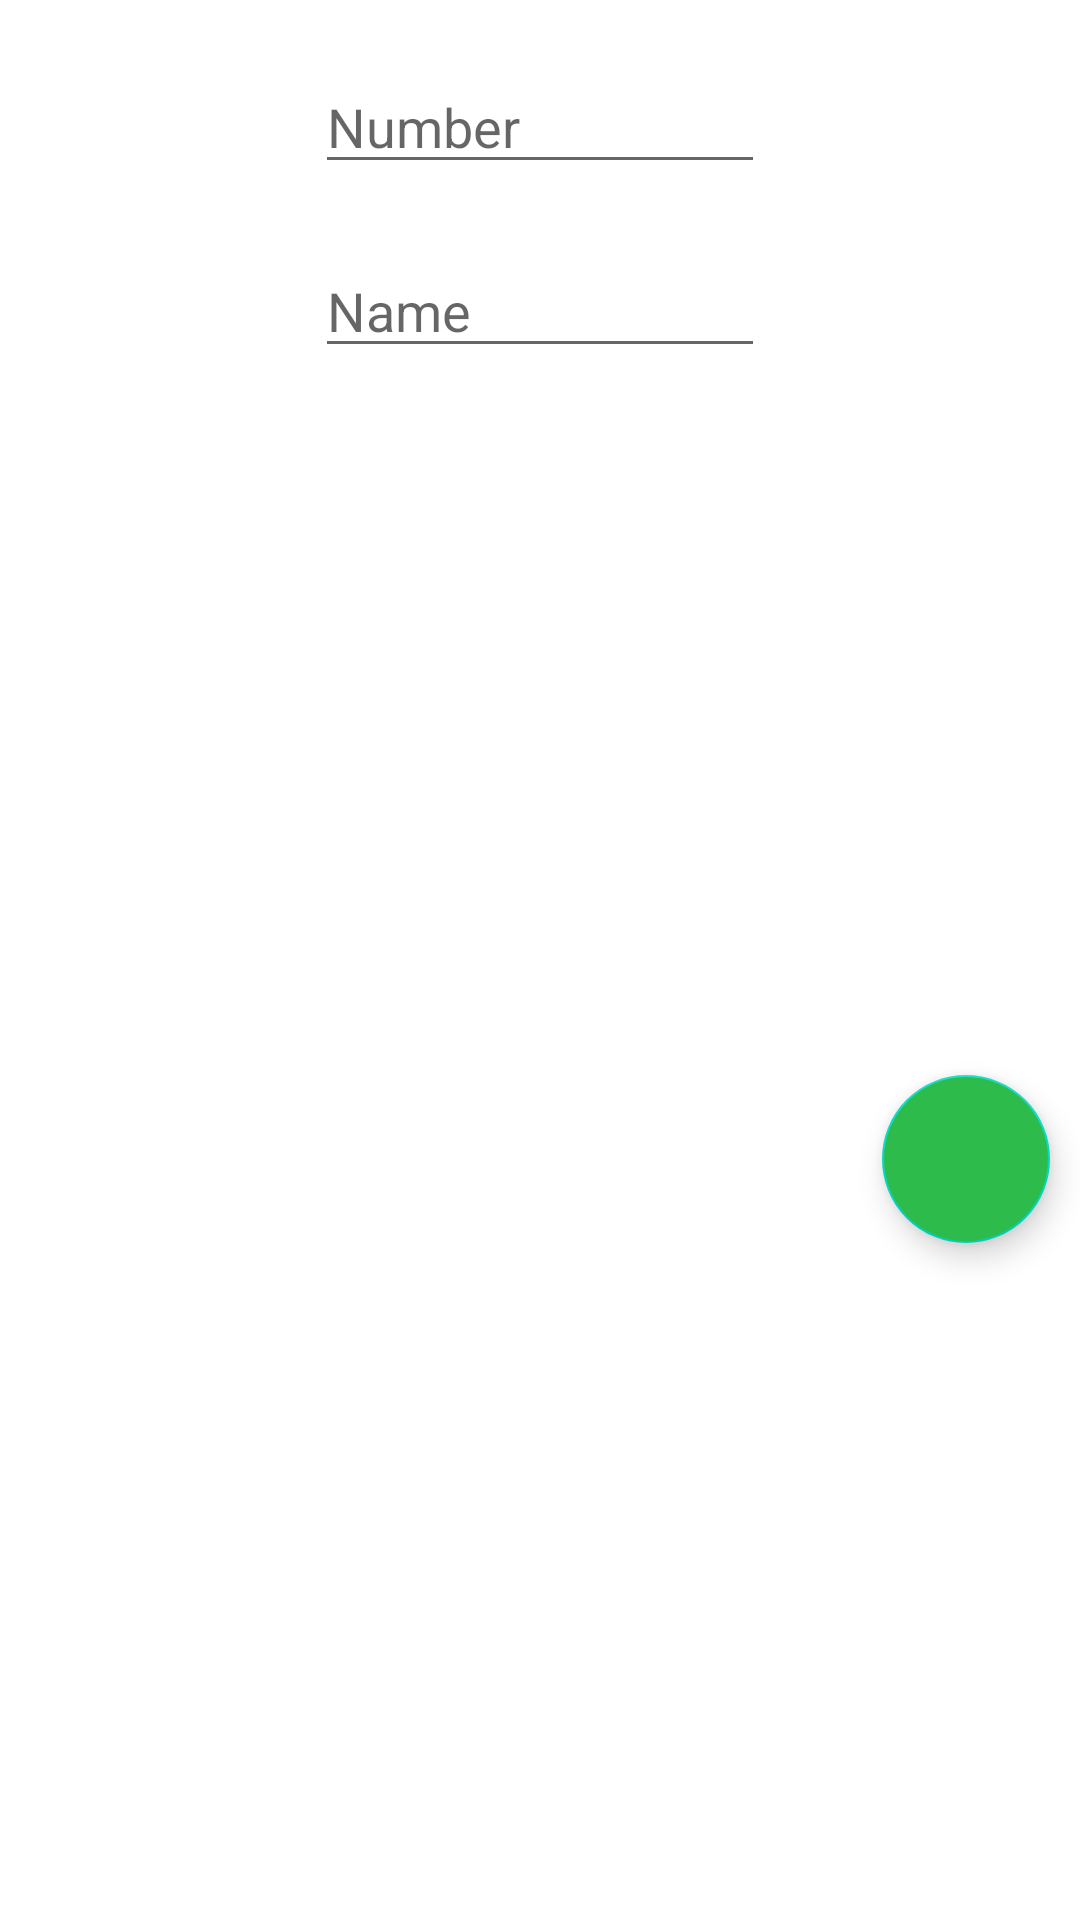

This screen was rendered from an Android layout file. Write that file and the resources it references.
<!-- AndroidManifest.xml: application theme Theme.FlowersShop -->
<!-- res/layout/layout_dialog.xml -->
<?xml version="1.0" encoding="utf-8"?>
<androidx.constraintlayout.widget.ConstraintLayout
    xmlns:android="http://schemas.android.com/apk/res/android"
    xmlns:app="http://schemas.android.com/apk/res-auto"
    xmlns:tools="http://schemas.android.com/tools"
    android:layout_width="wrap_content"
    android:layout_height="wrap_content">

    <EditText
        android:id="@+id/number_edit"
        android:layout_width="150dp"
        android:layout_height="wrap_content"
        android:layout_margin="20dp"
        android:hint="Number"
        android:inputType="textPersonName"
        app:layout_constraintEnd_toEndOf="parent"
        app:layout_constraintStart_toStartOf="parent"
        app:layout_constraintTop_toTopOf="parent" />

    <EditText
        android:id="@+id/name_edit"
        android:layout_width="150dp"
        android:layout_height="wrap_content"
        android:layout_margin="20dp"
        android:hint="Name"
        android:inputType="textPersonName"
        app:layout_constraintEnd_toEndOf="parent"
        app:layout_constraintStart_toStartOf="parent"
        app:layout_constraintTop_toBottomOf="@+id/number_edit" />

    <com.google.android.material.floatingactionbutton.FloatingActionButton
        android:id="@+id/save_profile"
        android:layout_width="wrap_content"
        android:layout_height="wrap_content"
        android:layout_alignParentEnd="true"
        android:layout_alignParentBottom="true"
        android:layout_gravity="end|bottom"
        android:layout_marginTop="20dp"
        android:layout_marginBottom="10dp"
        android:layout_marginEnd="10dp"
        android:backgroundTint="@color/colorGreen"
        android:clickable="true"
        android:src="@drawable/save"
        app:layout_constraintBottom_toBottomOf="parent"
        app:layout_constraintEnd_toEndOf="parent"
        app:layout_constraintTop_toBottomOf="@+id/name_edit">

    </com.google.android.material.floatingactionbutton.FloatingActionButton>

</androidx.constraintlayout.widget.ConstraintLayout>
<!-- resources referenced by this layout -->
<resources>
  <color name="colorGreen">#2dbb4b</color>
  <style name="Theme.FlowersShop" parent="Theme.MaterialComponents.DayNight.NoActionBar">
          
          <item name="colorPrimary">@color/purple_500</item>
          <item name="colorPrimaryVariant">@color/purple_700</item>
          <item name="colorOnPrimary">@color/white</item>
          
          <item name="colorSecondary">@color/teal_200</item>
          <item name="colorSecondaryVariant">@color/teal_700</item>
          <item name="colorOnSecondary">@color/black</item>
          
          <item name="android:statusBarColor">#000</item>
          
      </style>
  <color name="purple_500">#FF6200EE</color>
  <color name="purple_700">#FF3700B3</color>
  <color name="white">#FFFFFFFF</color>
  <color name="teal_200">#FF03DAC5</color>
  <color name="teal_700">#FF018786</color>
  <color name="black">#FF000000</color>
</resources>
